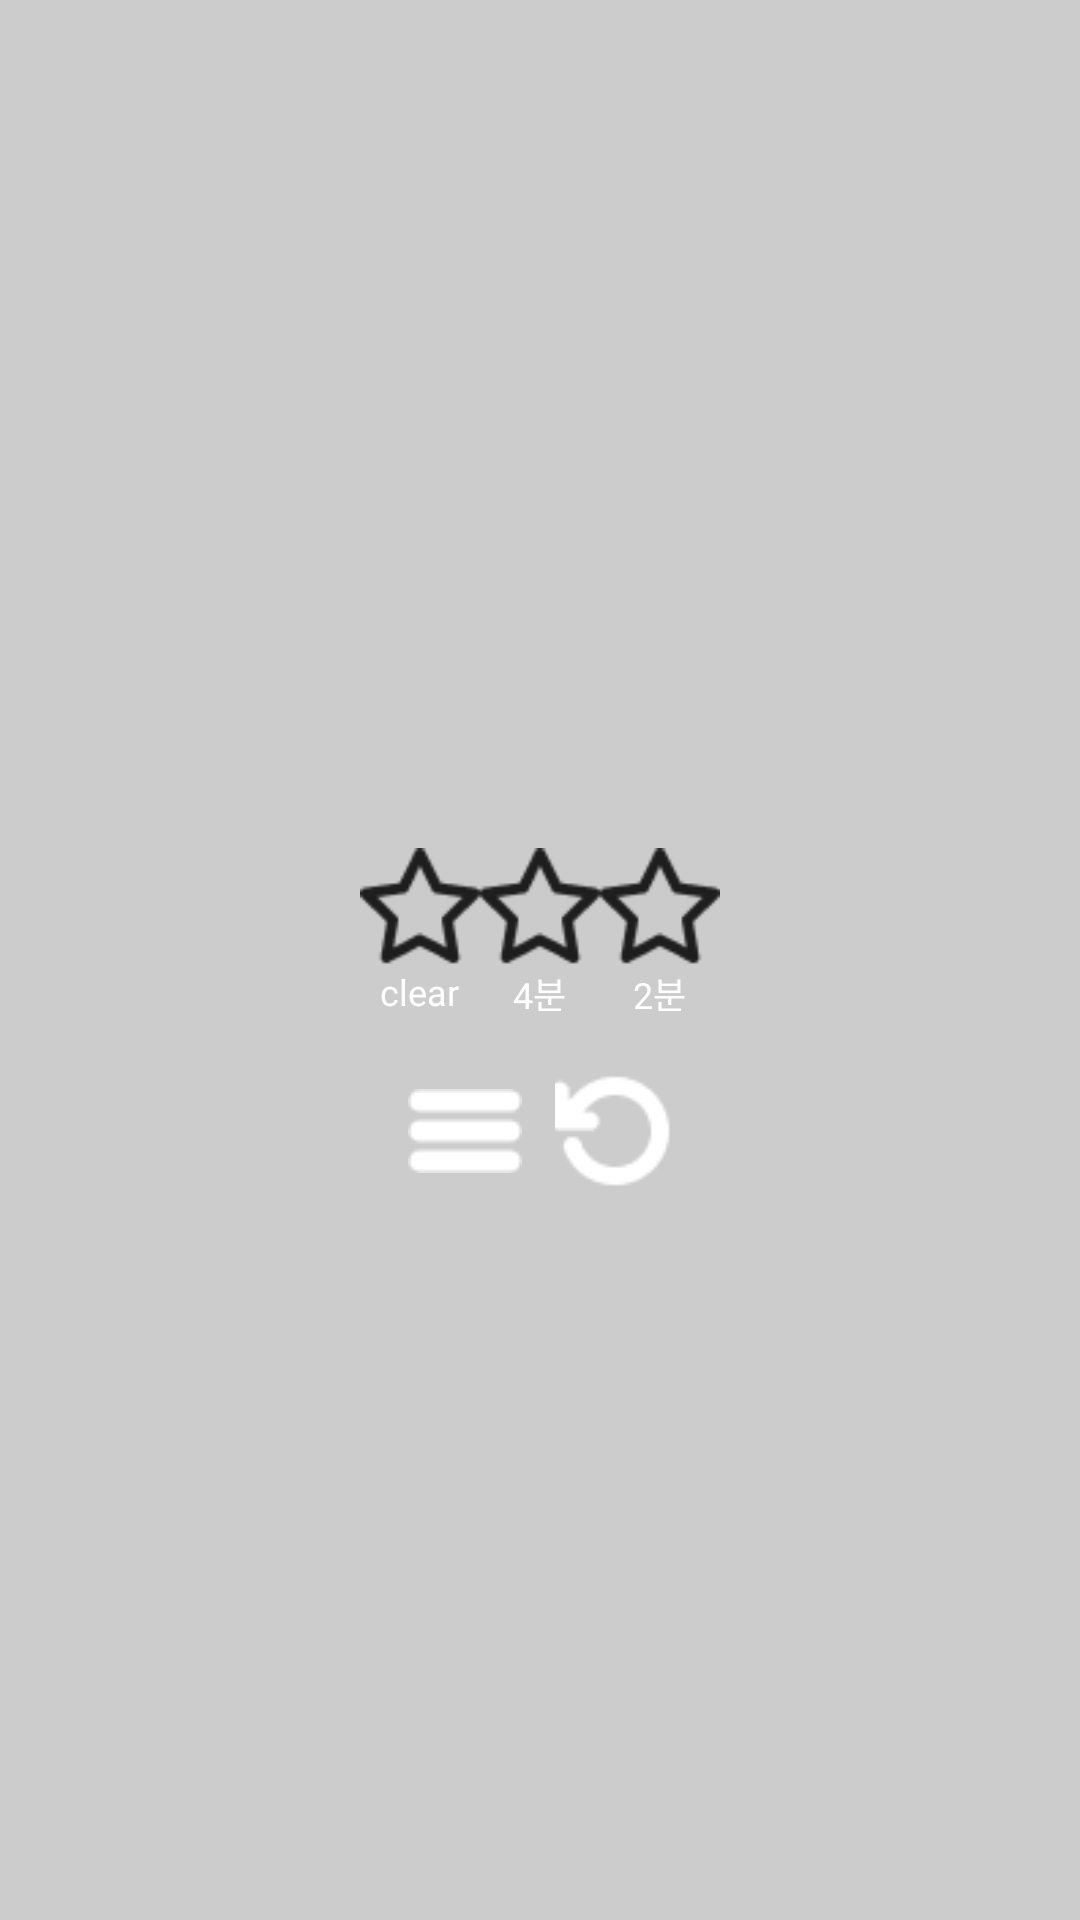

Produce the Android XML layout that renders to this screen, including the resource entries it uses.
<!-- AndroidManifest.xml: application theme Theme.MarblePuzzle -->
<!-- res/layout/clear.xml -->
<?xml version="1.0" encoding="utf-8"?>
<LinearLayout xmlns:android="http://schemas.android.com/apk/res/android"
              android:layout_width="wrap_content"
              android:layout_height="wrap_content"
              android:orientation="vertical"
              android:padding="24dp"
              android:background="@color/gray"
              android:gravity="center"
              android:elevation="10dp">

    <TextView
            android:layout_width="wrap_content"
            android:layout_height="wrap_content"
            android:id="@+id/clearLevel"
            android:text=""
            android:textSize="24sp"
            android:fontFamily="@font/jua"
            android:textStyle="bold"
            android:textColor="@color/white"
            android:layout_gravity="center"/>

    <LinearLayout
            android:layout_width="wrap_content"
            android:layout_height="wrap_content"
            android:orientation="horizontal"
            android:layout_marginTop="12dp">

        <LinearLayout
                android:layout_width="wrap_content"
                android:layout_height="wrap_content"
                android:orientation="vertical">

            <ImageView
                    android:layout_width="40dp"
                    android:layout_height="40dp"
                    android:src="@drawable/star"
                    android:id="@+id/clear_star1"/>
            <TextView
                    android:layout_width="wrap_content"
                    android:layout_height="wrap_content"
                    android:id="@+id/one_star"
                    android:text="clear"
                    android:textSize="12sp"
                    android:fontFamily="@font/jua"
                    android:textColor="@color/white"
                    android:layout_gravity="center"/>

        </LinearLayout>


        <LinearLayout
                android:layout_width="wrap_content"
                android:layout_height="wrap_content"
                android:orientation="vertical">

            <ImageView
                    android:layout_width="40dp"
                    android:layout_height="40dp"
                    android:src="@drawable/star"
                    android:id="@+id/claer_star2"/>
            <TextView
                    android:layout_width="wrap_content"
                    android:layout_height="wrap_content"
                    android:id="@+id/two_star"
                    android:text="4분"
                    android:textSize="12sp"
                    android:fontFamily="@font/jua"
                    android:textColor="@color/white"
                    android:layout_gravity="center"/>

        </LinearLayout>

        <LinearLayout
                android:layout_width="wrap_content"
                android:layout_height="wrap_content"
                android:orientation="vertical">

            <ImageView
                    android:layout_width="40dp"
                    android:layout_height="40dp"
                    android:src="@drawable/star"
                    android:id="@+id/clear_star3"/>
            <TextView
                    android:layout_width="wrap_content"
                    android:layout_height="wrap_content"
                    android:id="@+id/three_star"
                    android:text="2분"
                    android:textSize="12sp"
                    android:fontFamily="@font/jua"
                    android:textColor="@color/white"
                    android:layout_gravity="center"/>

        </LinearLayout>
    </LinearLayout>

    <LinearLayout
            android:layout_width="wrap_content"
            android:layout_height="wrap_content"
            android:orientation="horizontal"
            android:gravity="center"
            android:layout_marginTop="12dp">

    <ImageButton
            android:id="@+id/clearLevelSelect"
            android:layout_width="50dp"
            android:layout_height="50dp"
            android:layout_gravity="center"
            android:background="@android:color/transparent"
            android:src="@drawable/white_menu"/>

        <ImageButton
                android:id="@+id/clearRetry"
                android:layout_width="50dp"
                android:layout_height="50dp"
                android:background="@android:color/transparent"
                android:src="@drawable/retry" />

        <TextView
                android:id="@+id/clearTimer"
                android:layout_width="wrap_content"
                android:layout_height="wrap_content"
                android:textSize="12sp"
                android:fontFamily="@font/jua"
                android:textColor="@color/white"
                android:layout_gravity="center"
                android:text=""/>


</LinearLayout>

</LinearLayout>
<!-- resources referenced by this layout -->
<resources>
  <color name="gray">#CCCCCC</color>
  <color name="white">#FFFFFFFF</color>
  <!-- drawable retry: png bitmap (drawable, 665 bytes) -->
  <!-- drawable star: png bitmap (drawable, 1198 bytes) -->
  <!-- drawable white_menu: png bitmap (drawable, 265 bytes) -->
  <style name="Theme.MarblePuzzle" parent="android:Theme.Material.Light.NoActionBar" />
</resources>
